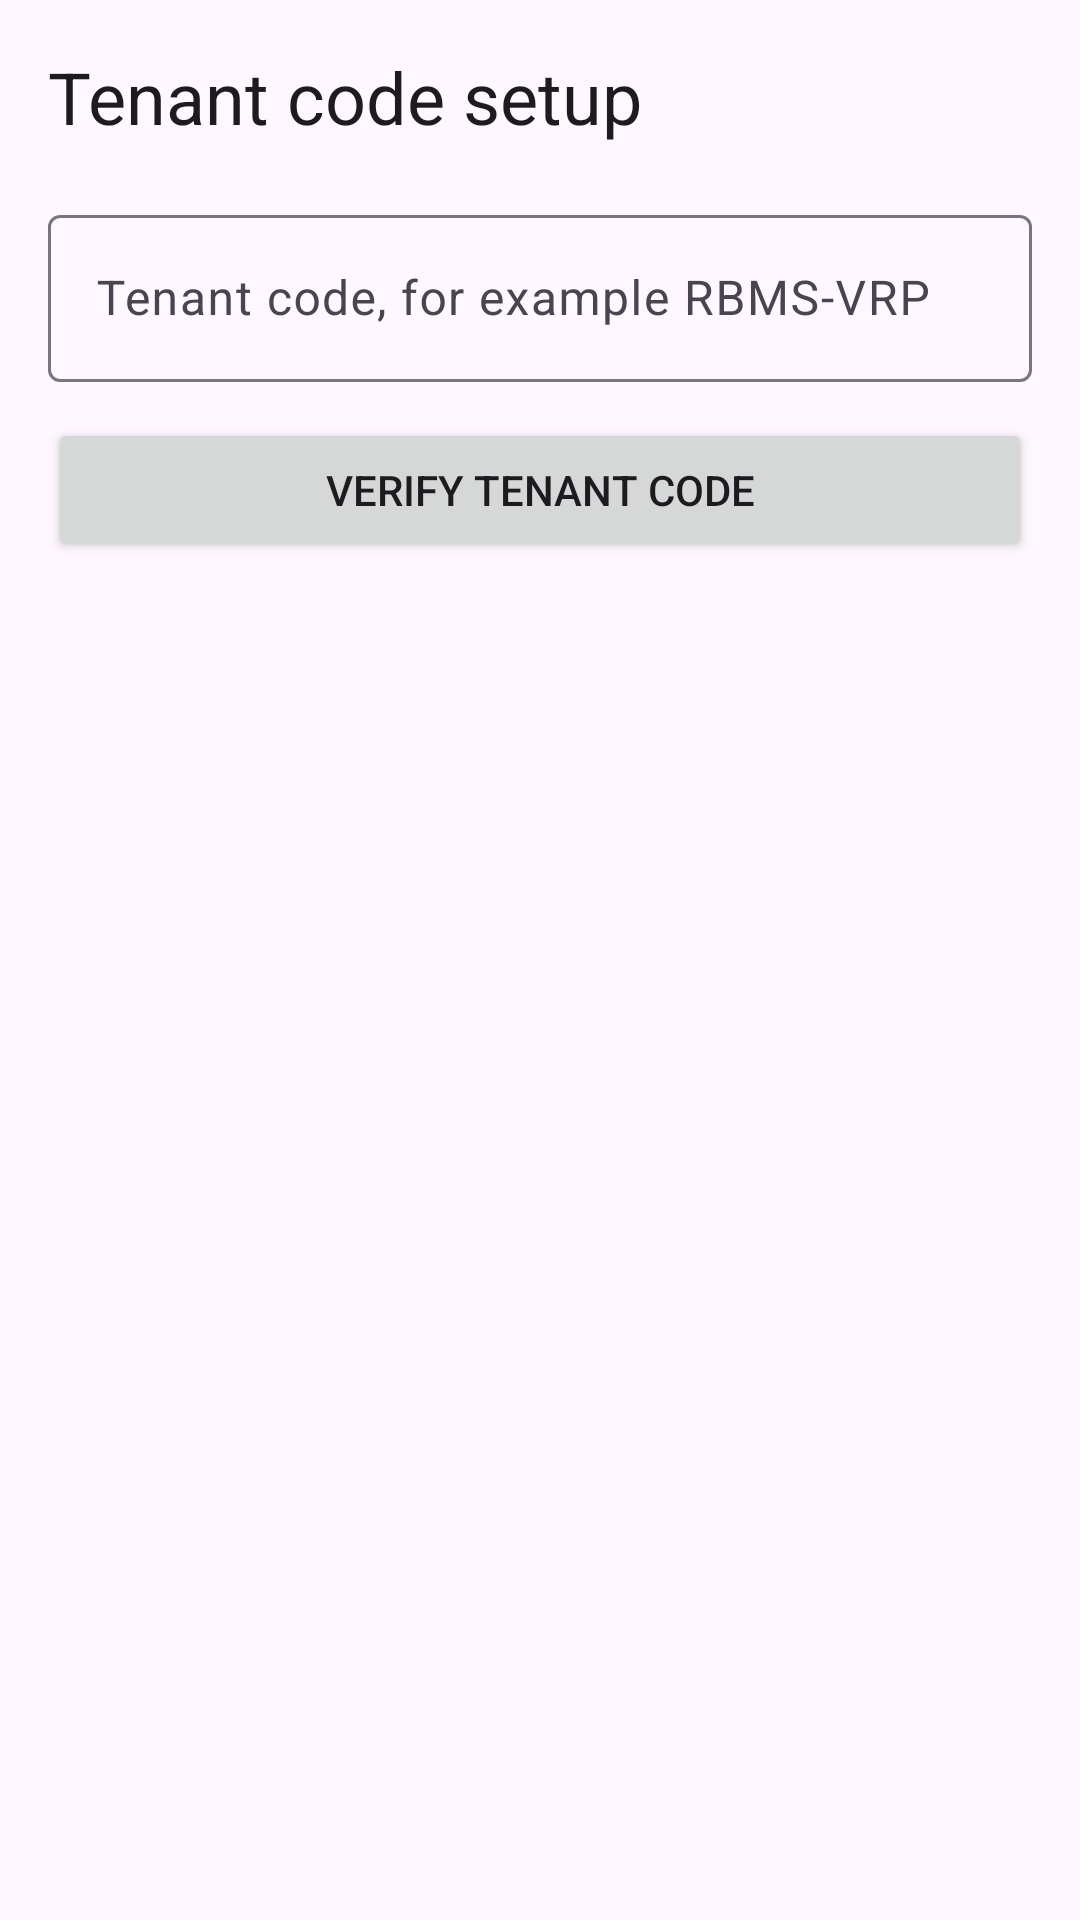

Layout XML and referenced resources for this Android screen:
<!-- AndroidManifest.xml: application theme Theme.Rbmsv4 -->
<!-- res/layout/fragment_first.xml -->
<?xml version="1.0" encoding="utf-8"?>
<androidx.core.widget.NestedScrollView xmlns:android="http://schemas.android.com/apk/res/android"
    xmlns:app="http://schemas.android.com/apk/res-auto"
    xmlns:tools="http://schemas.android.com/tools"
    android:layout_width="match_parent"
    android:layout_height="match_parent"
    tools:context=".ui.fragment.FirstFragment">

    <androidx.constraintlayout.widget.ConstraintLayout
        android:layout_width="match_parent"
        android:layout_height="match_parent"
        android:padding="16dp">

        <TextView
            android:id="@+id/tenant_setup_title"
            android:layout_width="0dp"
            android:layout_height="wrap_content"
            android:text="@string/tenant_setup_title"
            android:textAppearance="?attr/textAppearanceHeadlineSmall"
            app:layout_constraintEnd_toEndOf="parent"
            app:layout_constraintStart_toStartOf="parent"
            app:layout_constraintTop_toTopOf="parent" />

        <com.google.android.material.textfield.TextInputLayout
            android:id="@+id/client_app_code_layout"
            android:layout_width="0dp"
            android:layout_height="wrap_content"
            android:layout_marginTop="18dp"
            android:hint="@string/client_app_code_hint"
            app:layout_constraintEnd_toEndOf="parent"
            app:layout_constraintStart_toStartOf="parent"
            app:layout_constraintTop_toBottomOf="@id/tenant_setup_title">

            <com.google.android.material.textfield.TextInputEditText
                android:id="@+id/client_app_code_input"
                android:layout_width="match_parent"
                android:layout_height="wrap_content"
                android:autofillHints="organizationName"
                android:inputType="textCapCharacters|textNoSuggestions"
                android:minHeight="48dp"
                android:singleLine="true" />
        </com.google.android.material.textfield.TextInputLayout>

        <Button
            android:id="@+id/button_bind_tenant"
            android:layout_width="0dp"
            android:layout_height="wrap_content"
            android:layout_marginTop="12dp"
            android:text="@string/verify_client_app_code"
            app:layout_constraintEnd_toEndOf="parent"
            app:layout_constraintStart_toStartOf="parent"
            app:layout_constraintTop_toBottomOf="@id/client_app_code_layout" />
    </androidx.constraintlayout.widget.ConstraintLayout>
</androidx.core.widget.NestedScrollView>
<!-- resources referenced by this layout -->
<resources>
  <string name="client_app_code_hint">Tenant code, for example RBMS-VRP</string>
  <string name="tenant_setup_title">Tenant code setup</string>
  <string name="verify_client_app_code">Verify tenant code</string>
  <style name="Theme.Rbmsv4" parent="Base.Theme.Rbmsv4" />
  <style name="Base.Theme.Rbmsv4" parent="Theme.Material3.DayNight.NoActionBar">
          
          
      </style>
</resources>
